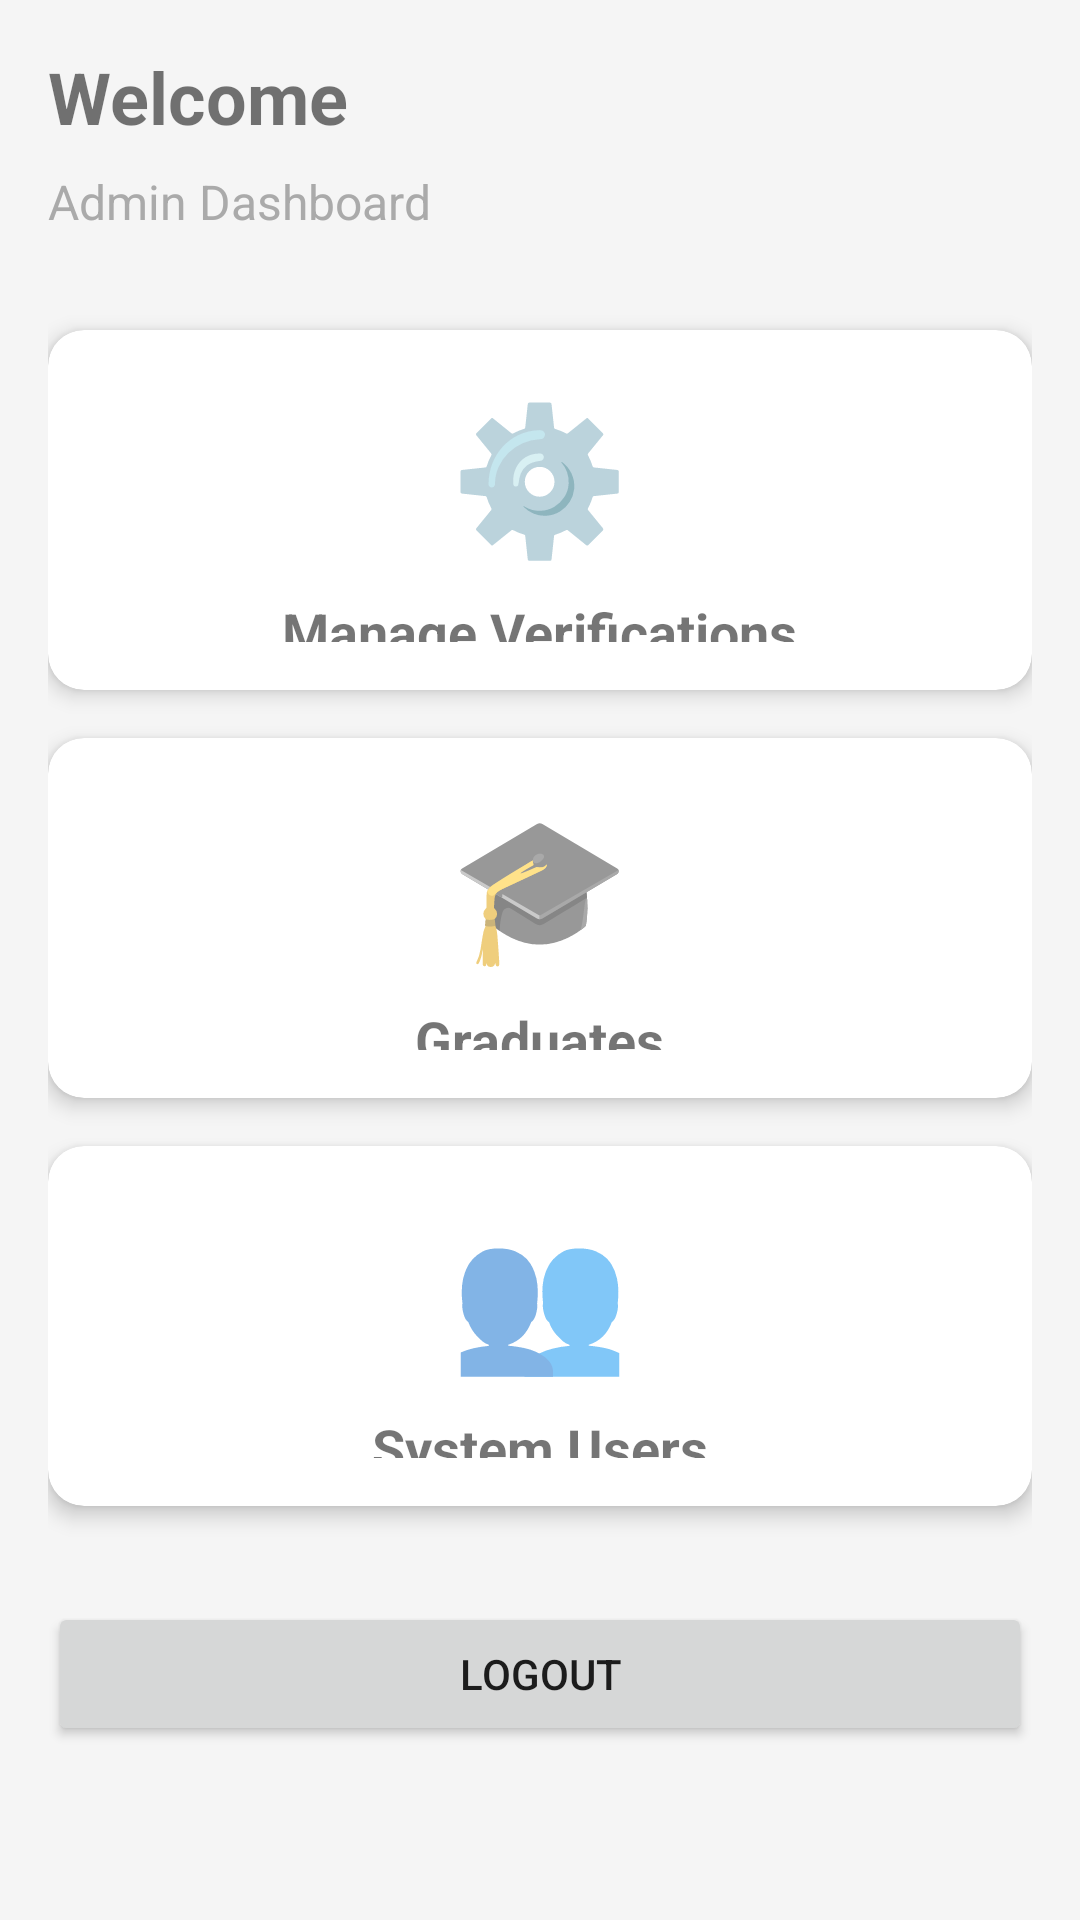

This screen was rendered from an Android layout file. Write that file and the resources it references.
<!-- AndroidManifest.xml: application theme Theme.AUGCVS -->
<!-- res/layout/activity_admin_dashboard.xml -->
<?xml version="1.0" encoding="utf-8"?>
<ScrollView xmlns:android="http://schemas.android.com/apk/res/android"
    xmlns:app="http://schemas.android.com/apk/res-auto"
    android:layout_width="match_parent"
    android:layout_height="match_parent"
    android:fillViewport="true">

    <LinearLayout
        android:layout_width="match_parent"
        android:layout_height="wrap_content"
        android:orientation="vertical"
        android:padding="16dp"
        android:background="#F5F5F5">

        <TextView
            android:id="@+id/tv_welcome"
            android:layout_width="wrap_content"
            android:layout_height="wrap_content"
            android:text="Welcome"
            android:textSize="24sp"
            android:textStyle="bold"
            android:layout_marginBottom="8dp"/>

        <TextView
            android:layout_width="wrap_content"
            android:layout_height="wrap_content"
            android:text="Admin Dashboard"
            android:textSize="16sp"
            android:textColor="@android:color/darker_gray"
            android:layout_marginBottom="32dp"/>

        
        <androidx.cardview.widget.CardView
            android:id="@+id/card_verifications"
            android:layout_width="match_parent"
            android:layout_height="120dp"
            android:layout_marginBottom="16dp"
            app:cardCornerRadius="12dp"
            app:cardElevation="4dp"
            android:clickable="true"
            android:focusable="true"
            android:foreground="?android:attr/selectableItemBackground">

            <LinearLayout
                android:layout_width="match_parent"
                android:layout_height="match_parent"
                android:orientation="vertical"
                android:gravity="center"
                android:padding="16dp">

                <TextView
                    android:layout_width="wrap_content"
                    android:layout_height="wrap_content"
                    android:text="⚙️"
                    android:textSize="48sp"
                    android:layout_marginBottom="8dp"/>

                <TextView
                    android:layout_width="wrap_content"
                    android:layout_height="wrap_content"
                    android:text="Manage Verifications"
                    android:textSize="18sp"
                    android:textStyle="bold"/>

            </LinearLayout>
        </androidx.cardview.widget.CardView>

        
        <androidx.cardview.widget.CardView
            android:id="@+id/card_graduates"
            android:layout_width="match_parent"
            android:layout_height="120dp"
            android:layout_marginBottom="16dp"
            app:cardCornerRadius="12dp"
            app:cardElevation="4dp"
            android:clickable="true"
            android:focusable="true"
            android:foreground="?android:attr/selectableItemBackground">

            <LinearLayout
                android:layout_width="match_parent"
                android:layout_height="match_parent"
                android:orientation="vertical"
                android:gravity="center"
                android:padding="16dp">

                <TextView
                    android:layout_width="wrap_content"
                    android:layout_height="wrap_content"
                    android:text="🎓"
                    android:textSize="48sp"
                    android:layout_marginBottom="8dp"/>

                <TextView
                    android:layout_width="wrap_content"
                    android:layout_height="wrap_content"
                    android:text="Graduates"
                    android:textSize="18sp"
                    android:textStyle="bold"/>

            </LinearLayout>
        </androidx.cardview.widget.CardView>

        
        <androidx.cardview.widget.CardView
            android:id="@+id/card_users"
            android:layout_width="match_parent"
            android:layout_height="120dp"
            android:layout_marginBottom="16dp"
            app:cardCornerRadius="12dp"
            app:cardElevation="4dp"
            android:clickable="true"
            android:focusable="true"
            android:foreground="?android:attr/selectableItemBackground">

            <LinearLayout
                android:layout_width="match_parent"
                android:layout_height="match_parent"
                android:orientation="vertical"
                android:gravity="center"
                android:padding="16dp">

                <TextView
                    android:layout_width="wrap_content"
                    android:layout_height="wrap_content"
                    android:text="👥"
                    android:textSize="48sp"
                    android:layout_marginBottom="8dp"/>

                <TextView
                    android:layout_width="wrap_content"
                    android:layout_height="wrap_content"
                    android:text="System Users"
                    android:textSize="18sp"
                    android:textStyle="bold"/>

            </LinearLayout>
        </androidx.cardview.widget.CardView>

        <Button
            android:id="@+id/btn_logout"
            android:layout_width="match_parent"
            android:layout_height="wrap_content"
            android:text="Logout"
            android:layout_marginTop="16dp"/>

    </LinearLayout>
</ScrollView>
<!-- resources referenced by this layout -->
<resources>
  <style name="Theme.AUGCVS" parent="Theme.MaterialComponents.DayNight.DarkActionBar">
          
          <item name="colorPrimary">@color/purple_500</item>
          <item name="colorPrimaryVariant">@color/purple_700</item>
          <item name="colorOnPrimary">@color/white</item>
          
          <item name="colorSecondary">@color/teal_200</item>
          <item name="colorSecondaryVariant">@color/teal_700</item>
          <item name="colorOnSecondary">@color/black</item>
          
          <item name="android:statusBarColor">?attr/colorPrimaryVariant</item>
      </style>
  <!-- not gathered from this repository: default colours our renderer supplied (Android Studio template values) -->
  <color name="purple_500">#FF6200EE</color>
  <color name="purple_700">#FF3700B3</color>
  <color name="teal_200">#FF03DAC5</color>
  <color name="teal_700">#FF018786</color>
  <color name="black">#FF000000</color>
  <color name="white">#FFFFFFFF</color>
</resources>
